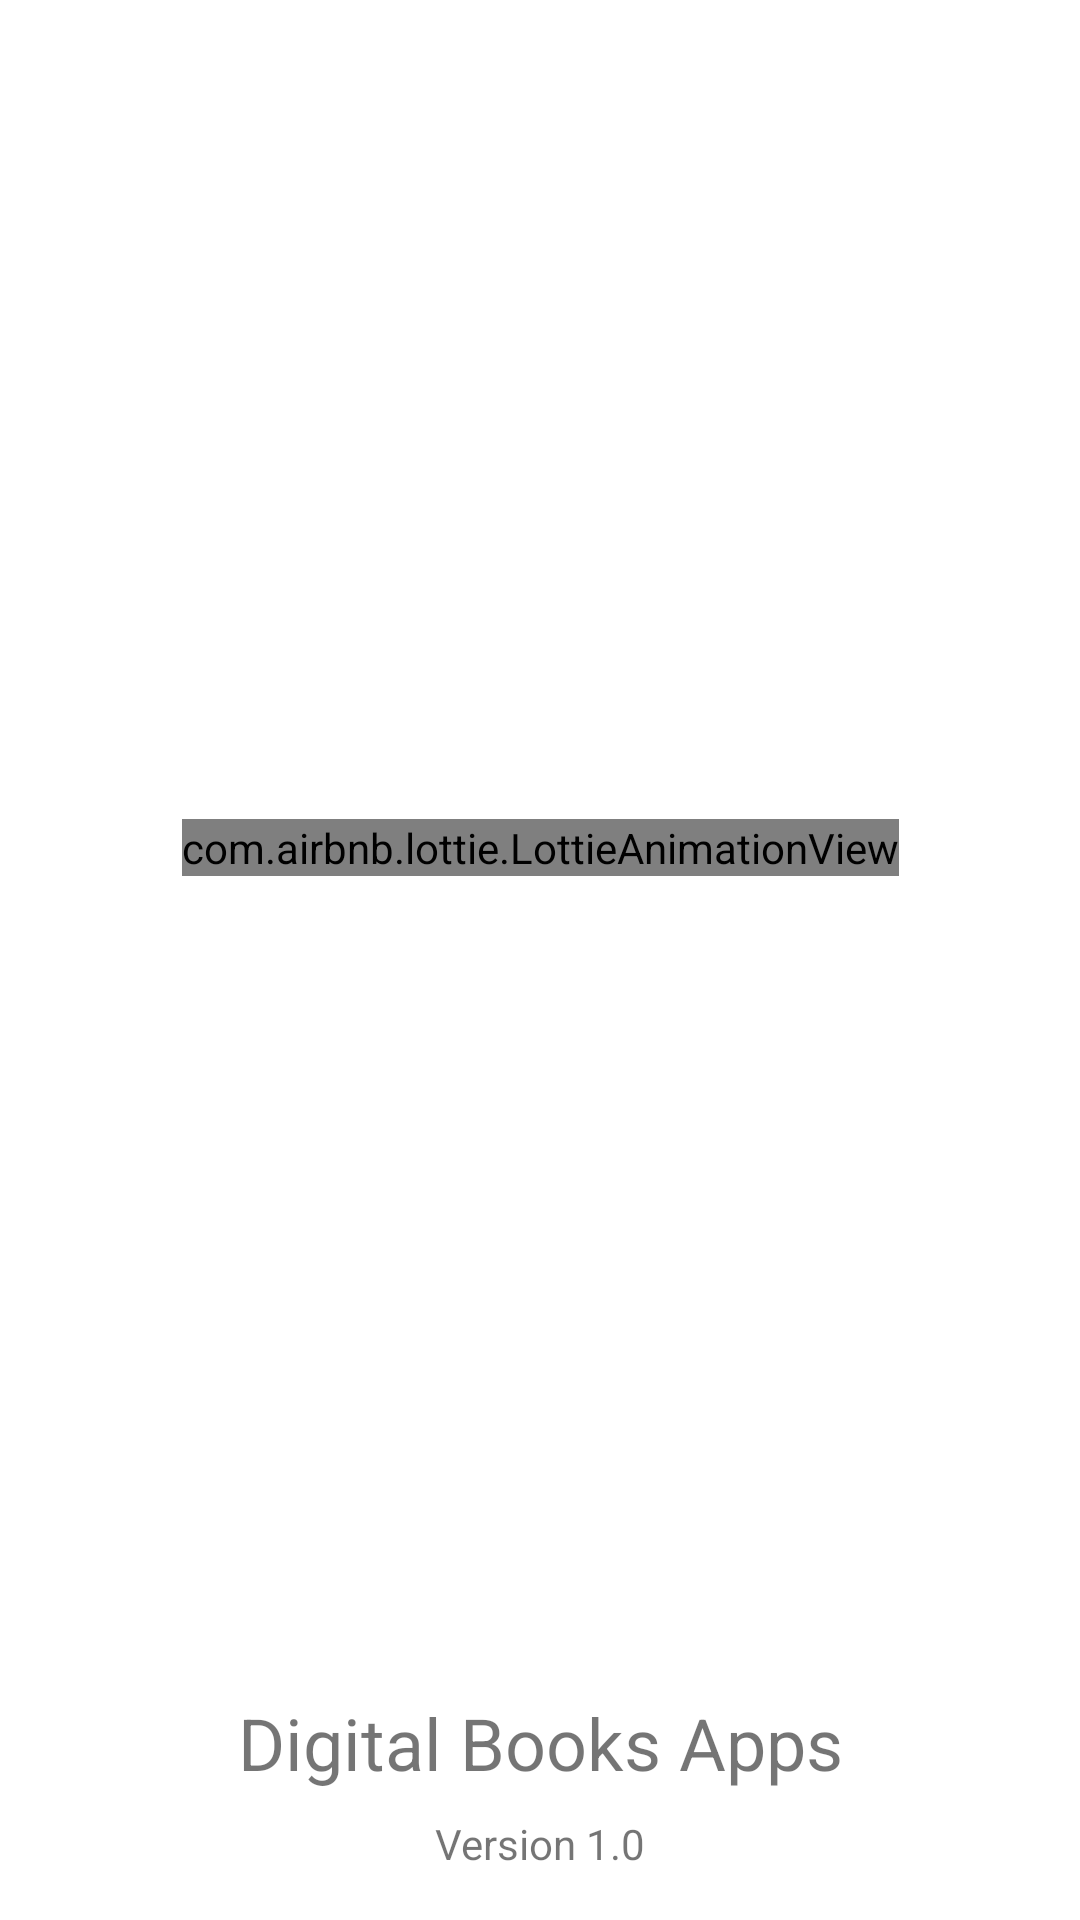

Android layout source for this screen:
<!-- AndroidManifest.xml: application theme Theme.DailyProjectResume -->
<!-- res/layout/activity_splash.xml -->
<?xml version="1.0" encoding="utf-8"?>
<androidx.constraintlayout.widget.ConstraintLayout xmlns:android="http://schemas.android.com/apk/res/android"
    xmlns:app="http://schemas.android.com/apk/res-auto"
    xmlns:tools="http://schemas.android.com/tools"
    android:layout_width="match_parent"
    android:layout_height="match_parent"
    tools:context=".splashscreen.SplashActivity">

    <com.airbnb.lottie.LottieAnimationView
        android:layout_width="wrap_content"
        android:layout_height="wrap_content"
        app:lottie_fileName="books.json"
        app:lottie_autoPlay="true"
        app:lottie_loop="true"
        app:layout_constraintTop_toTopOf="parent"
        app:layout_constraintStart_toStartOf="parent"
        app:layout_constraintEnd_toEndOf="parent"
        app:layout_constraintBottom_toTopOf="@+id/text_news_apps"/>

    <TextView
        android:id="@+id/text_news_apps"
        android:layout_width="wrap_content"
        android:layout_height="wrap_content"
        android:text="Digital Books Apps"

        android:textSize="24dp"
        android:layout_marginBottom="8dp"
        app:layout_constraintStart_toStartOf="parent"
        app:layout_constraintEnd_toEndOf="parent"
        app:layout_constraintBottom_toTopOf="@+id/text_version"/>

    <TextView
        android:id="@+id/text_version"
        android:layout_width="wrap_content"
        android:layout_height="wrap_content"
        android:text="Version 1.0"

        android:textSize="14sp"
        android:layout_marginBottom="16dp"
        app:layout_constraintStart_toStartOf="parent"
        app:layout_constraintEnd_toEndOf="parent"
        app:layout_constraintBottom_toBottomOf="parent"/>

</androidx.constraintlayout.widget.ConstraintLayout>
<!-- resources referenced by this layout -->
<resources>
  <style name="Theme.DailyProjectResume" parent="Theme.MaterialComponents.DayNight.DarkActionBar">
          
          <item name="colorPrimary">@color/purple_500</item>
          <item name="colorPrimaryVariant">@color/purple_700</item>
          <item name="colorOnPrimary">@color/white</item>
          
          <item name="colorSecondary">@color/teal_200</item>
          <item name="colorSecondaryVariant">@color/teal_700</item>
          <item name="colorOnSecondary">@color/black</item>
          
          <item name="android:statusBarColor">?attr/colorPrimaryVariant</item>
          
      </style>
  <color name="purple_500">#FF6200EE</color>
  <color name="purple_700">#FF3700B3</color>
  <color name="white">#FFFFFFFF</color>
  <color name="teal_200">#FF03DAC5</color>
  <color name="teal_700">#FF018786</color>
  <color name="black">#FF000000</color>
</resources>
